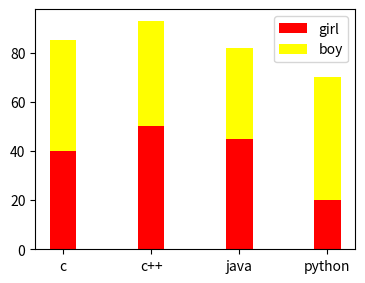

The matplotlib source for this figure:
import numpy as np
import matplotlib.pyplot as plt
course=np.array(['c','c++','java','python'])
girl=np.array([40,50,45,20])
boy=np.array([45,43,37,50])
fig=plt.figure()
ax=fig.add_axes([0.1,0.1,0.5,0.5])
ax.bar(course,girl,color='red',width=.30)
ax.bar(course,boy,color='yellow',bottom=girl,width=.30)
ax.legend(['girl','boy'])
plt.show()
